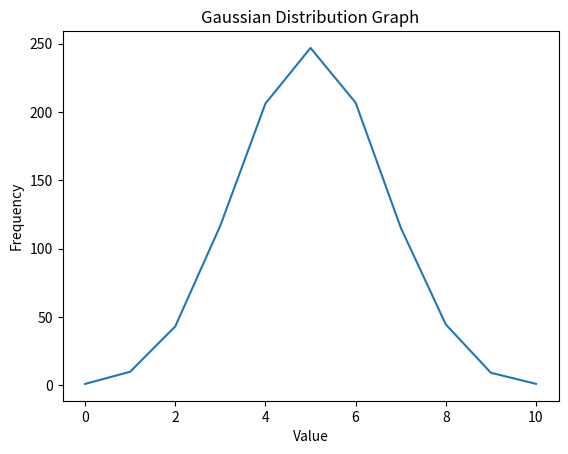

Here is the Python script that generated this plot:
import random
import matplotlib.pyplot as plt


def flip_coin() -> dict:
    result = {0: 0, 1: 0, 2: 0, 3: 0, 4: 0, 5: 0,
              6: 0, 7: 0, 8: 0, 9: 0, 10: 0}
    for i in range(100000):
        heads = 0
        for coin in range(10):
            coin = random.randint(0, 1)
            if coin == 0:
                heads += 1
        result[heads] += 1
    for key in result:
        result[key] = round(result[key] / 100, 2)
    return result


def draw_gaussian_distribution_graph() -> None:
    data = flip_coin()
    x_point = list(data.keys())
    y_point = list(data.values())
    plt.plot(x_point, y_point)
    plt.title("Gaussian Distribution Graph")
    plt.xlabel("Value")
    plt.ylabel("Frequency")

    plt.show()


draw_gaussian_distribution_graph()
